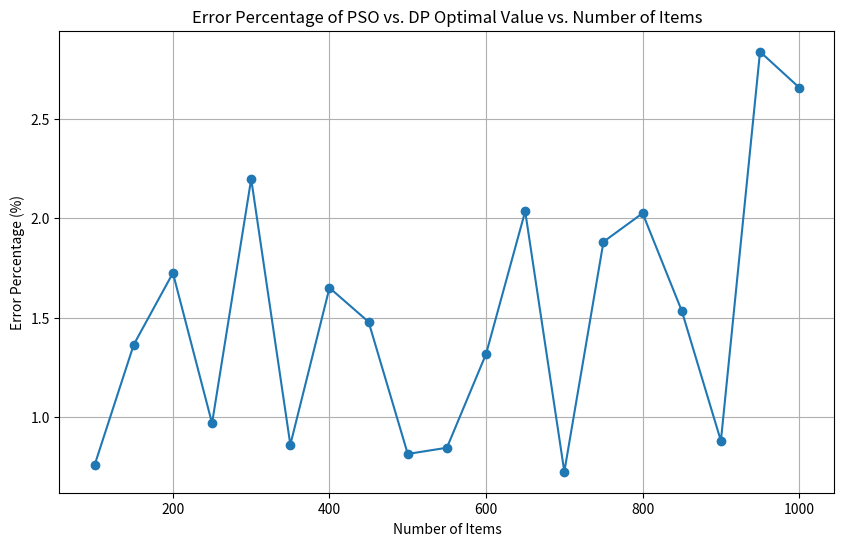

Generate this figure with matplotlib:
import math
import random
import matplotlib.pyplot as plt

# ------------------------------
# Deterministic DP Algorithm for 0/1 Knapsack
# ------------------------------
def dp_knapsack(n, weights, values, capacity):
    dp = [0] * (capacity + 1)
    for i in range(n):
        w = weights[i]
        v = values[i]
        for cap in range(capacity, w - 1, -1):
            dp[cap] = max(dp[cap], dp[cap - w] + v)
    return dp[capacity]

# ------------------------------
# Greedy Initialization and Repair Functions
# ------------------------------
def greedy_initial_solution(values, weights, capacity, swap_prob=0.3):
    """
    Generates a diverse greedy-based initial solution.
    
    This function first sorts the items in descending order of their value-to-weight ratio.
    Then, it randomly swaps adjacent items with a probability 'swap_prob' to introduce diversity.
    Finally, it performs the greedy selection to choose items until the capacity is reached.
    
    Args:
        values (list): List of item values.
        weights (list): List of item weights.
        capacity (int): Maximum allowed weight.
        swap_prob (float): Probability with which to swap adjacent items.
    
    Returns:
        list: A binary solution vector representing the selected items.
    """
    n = len(values)
    # Sort items by value-to-weight ratio (highest first)
    items = list(range(n))
    items.sort(key=lambda i: values[i] / weights[i], reverse=True)
    
    # Introduce diversity by randomly swapping adjacent items
    for i in range(len(items) - 1):
        if random.random() < swap_prob:
            items[i], items[i+1] = items[i+1], items[i]
    
    # Greedy selection based on the (perturbed) sorted order
    solution = [0] * n
    total_weight = 0
    for i in items:
        if total_weight + weights[i] <= capacity:
            solution[i] = 1
            total_weight += weights[i]
    return solution


def repair_solution(position, values, weights, capacity):
    n = len(position)
    total_weight = sum(w * x for w, x in zip(weights, position))
    if total_weight <= capacity:
        return position

    included = [(i, values[i] / weights[i]) for i in range(n) if position[i] == 1]
    included.sort(key=lambda x: x[1])

    new_position = position[:]
    for i, _ in included:
        new_position[i] = 0
        total_weight -= weights[i]
        if total_weight <= capacity:
            break
    return new_position

# ------------------------------
# PSO Helper Functions and Particle Class
# ------------------------------
def fitness_function(position, values, weights, capacity, penalty_lambda):
    total_value = sum(v * x for v, x in zip(values, position))
    total_weight = sum(w * x for w, x in zip(weights, position))
    penalty = penalty_lambda * max(0, total_weight - capacity)
    return total_value - penalty

class Particle:
    def __init__(self, dim, values, weights, capacity, penalty_lambda):
        self.dim = dim
        self.position = greedy_initial_solution(values, weights, capacity)
        for i in range(dim):
            if random.random() < 0.1:
                self.position[i] = 1 - self.position[i]
        self.position = repair_solution(self.position, values, weights, capacity)
        self.velocity = [random.uniform(-1, 1) for _ in range(dim)]
        self.best_position = list(self.position)
        self.best_fitness = fitness_function(self.position, values, weights, capacity, penalty_lambda)
    
    def update_personal_best(self, current_fitness):
        if current_fitness > self.best_fitness:
            self.best_fitness = current_fitness
            self.best_position = list(self.position)

# ------------------------------
# PSO Algorithm (without diversity)
# ------------------------------
def pso_knapsack(n, values, weights, capacity, penalty_lambda):
    swarm_k = 10
    swarm_size = max(10, int(swarm_k * (math.log(n) + math.log(capacity))))
    omega = 0.9
    T_max = 0.8
    T_min = 0.2
    alpha = 0.5
    # beta = 0.2
    gamma = 0.5
    delta = 0.1

    iter_cap = 1000
    k_iter = 10
    max_iter = min(iter_cap, int(k_iter * (math.log(n) + math.log(capacity))))
    if max_iter < 1:
        max_iter = 100
    k_stop = 20

    swarm = [Particle(n, values, weights, capacity, penalty_lambda) for _ in range(swarm_size)]
    global_best_particle = max(swarm, key=lambda p: p.best_fitness)
    global_best_position = list(global_best_particle.best_position)
    global_best_fitness = global_best_particle.best_fitness

    global_fitness_history = [global_best_fitness]
    no_improvement_count = 0

    for t in range(max_iter):
        c1 = 2.5 - 2 * (t / max_iter)
        c2 = 0.5 + 2 * (t / max_iter)
        T_iter = T_max - ((T_max - T_min) / max_iter) * t

        if t >= k_stop:
            fitness_improvement = global_fitness_history[-k_stop] - global_best_fitness
        else:
            fitness_improvement = float('inf')
        if fitness_improvement < 0.1*global_best_fitness:
            T_fitness = T_iter + delta
        else:
            T_fitness = T_iter

        T_adaptive = alpha * T_iter + gamma * T_fitness  # Removed beta * T_diversity
        
        for particle in swarm:
            for i in range(n):
                r1 = random.random()
                r2 = random.random()
                particle.velocity[i] = (
                    omega * particle.velocity[i]
                    + c1 * r1 * (particle.best_position[i] - particle.position[i])
                    + c2 * r2 * (global_best_position[i] - particle.position[i])
                )
        
        for particle in swarm:
            for i in range(n):
                prob = 1 / (1 + math.exp(-particle.velocity[i]))
                particle.position[i] = 1 if prob > T_adaptive else 0
            particle.position = repair_solution(particle.position, values, weights, capacity)

        for particle in swarm:
            current_fitness = fitness_function(particle.position, values, weights, capacity, penalty_lambda)
            particle.update_personal_best(current_fitness)
            if current_fitness > global_best_fitness:
                global_best_fitness = current_fitness
                global_best_position = list(particle.position)
                no_improvement_count = 0
            else:
                no_improvement_count += 1

        global_fitness_history.append(global_best_fitness)
        if no_improvement_count >= k_stop:
            break

    return sum(v * x for v, x in zip(values, global_best_position))

# ------------------------------
# Main Experiment and Error Analysis
# ------------------------------
def main():
    start_n = 100
    end_n = 1000
    step = 50
    capacity = 1000
    penalty_lambda = 100
    
    num_items_list = []
    error_percentage_list = []
    
    for n in range(start_n, end_n + 1, step):
        values = [random.randint(1, 100) for _ in range(n)]
        weights = [random.randint(1, 100) for _ in range(n)]
        # capacity = random.randint(1,1000)
        dp_optimal = dp_knapsack(n, weights, values, capacity)
        pso_value = pso_knapsack(n, values, weights, capacity, penalty_lambda)
        
        if dp_optimal > 0:
            error_percentage = abs(dp_optimal - pso_value) / dp_optimal * 100
        else:
            error_percentage = 0
        
        print(f"Items: {n}, DP: {dp_optimal}, PSO: {pso_value}, Error: {error_percentage:.2f}%")
        num_items_list.append(n)
        error_percentage_list.append(error_percentage)
    
    plt.figure(figsize=(10, 6))
    plt.plot(num_items_list, error_percentage_list, marker='o', linestyle='-')
    plt.xlabel("Number of Items")
    plt.ylabel("Error Percentage (%)")
    plt.title("Error Percentage of PSO vs. DP Optimal Value vs. Number of Items")
    plt.grid(True)
    plt.show()

if __name__ == "__main__":
    main()
